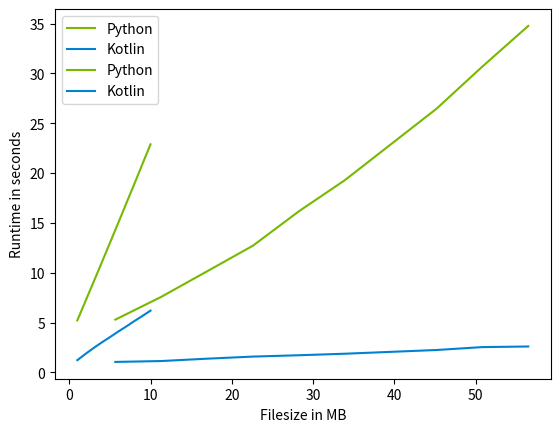

Generate this figure with matplotlib:
import matplotlib.pyplot as plt


# Runtime per File
x = [1, 2, 3, 4, 5, 6, 7, 8, 9, 10]
y_python = [
    5.218637466430664,
    7.14712119102478,
    9.075253963470459,
    11.015209674835205,
    12.971837997436523,
    14.932650089263916,
    16.913827896118164,
    18.88459849357605,
    20.892345905303955,
    22.87979507446289,
]
y_kotlin = [1.228, 1.854, 2.449, 3.004, 3.533, 4.081, 4.599, 5.142, 5.660, 6.199]

plt.ylabel("Runtime in seconds")
plt.xlabel("Number of files")
plt.plot(x, y_python, label="Python", color="#76B900")
plt.plot(x, y_kotlin, label="Kotlin", color="#0082D1")
plt.legend()
plt.show()

# Runtime per MB


x = [
    5950153 / 1024 / 1024,
    11871594 / 1024 / 1024,
    17796370 / 1024 / 1024,
    23712322 / 1024 / 1024,
    29621170 / 1024 / 1024,
    35534484 / 1024 / 1024,
    47366139 / 1024 / 1024,
    53274512 / 1024 / 1024,
    59194871 / 1024 / 1024,
]
y_python = [
    5.295108795166016,
    7.579920530319214,
    10.147274255752563,
    12.721980571746826,
    16.16369652748108,
    19.27688694000244,
    26.451818227767944,
    30.67709183692932,
    34.758419036865234,
]
y_kotlin = [1.053, 1.141, 1.379, 1.589, 1.723, 1.875, 2.249, 2.540, 2.601]

plt.ylabel("Runtime in seconds")
plt.xlabel("Filesize in MB")
plt.plot(x, y_python, label="Python", color="#76B900")
plt.plot(x, y_kotlin, label="Kotlin", color="#0082D1")
plt.legend()
plt.show()
